Dataset: Cana_de_azucar (GitHub, ErikaGM19/trabajo_de_grado). Classes: carbon smut, hoja amarilla, mancha anillo, mancha parda, mosaic, muermo rojo, roya, sanas, secas, tizon bacteriano.

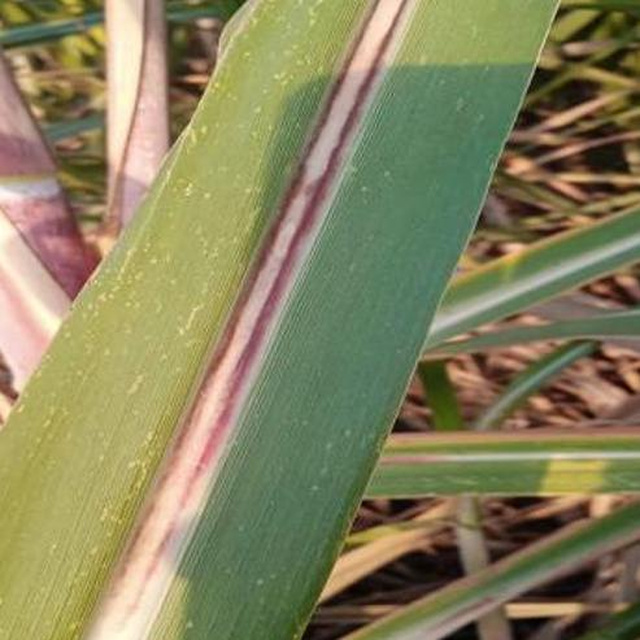
Label: muermo rojo

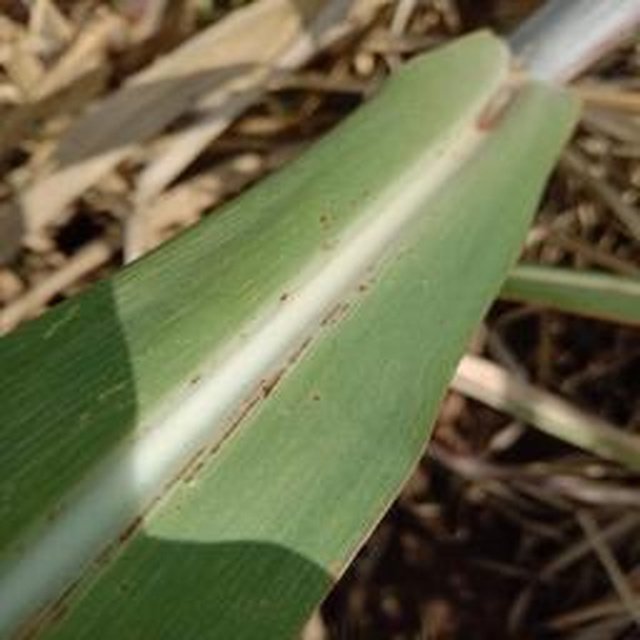
Label: roya

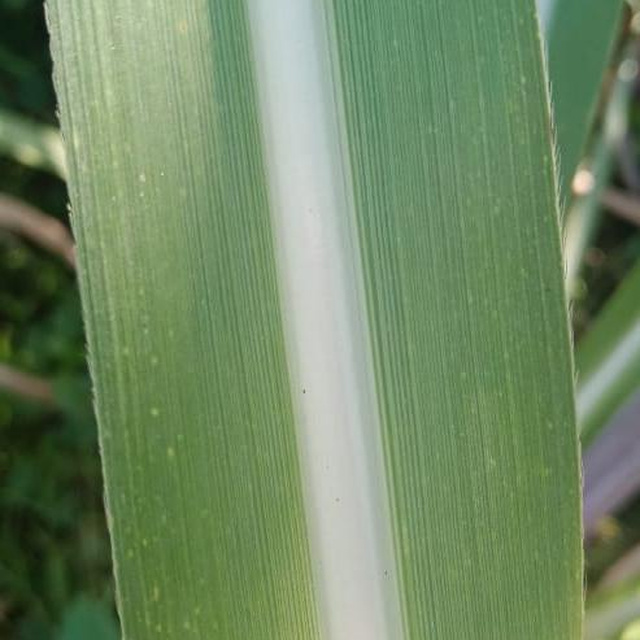
Label: sanas

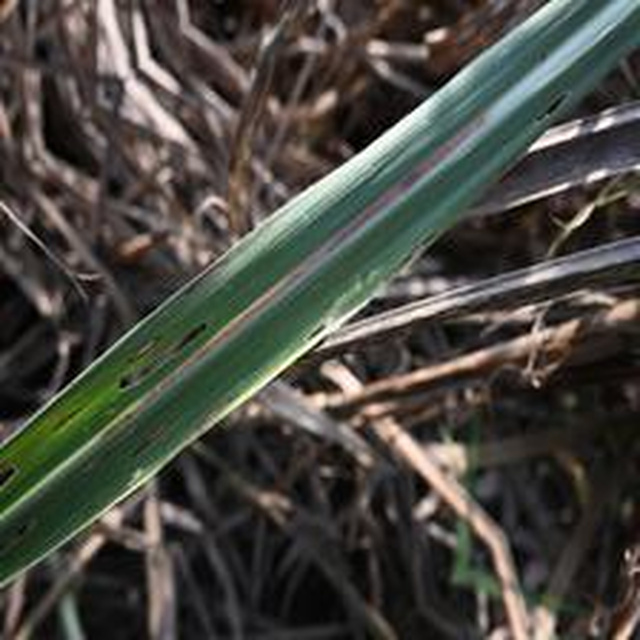
Label: mancha anillo

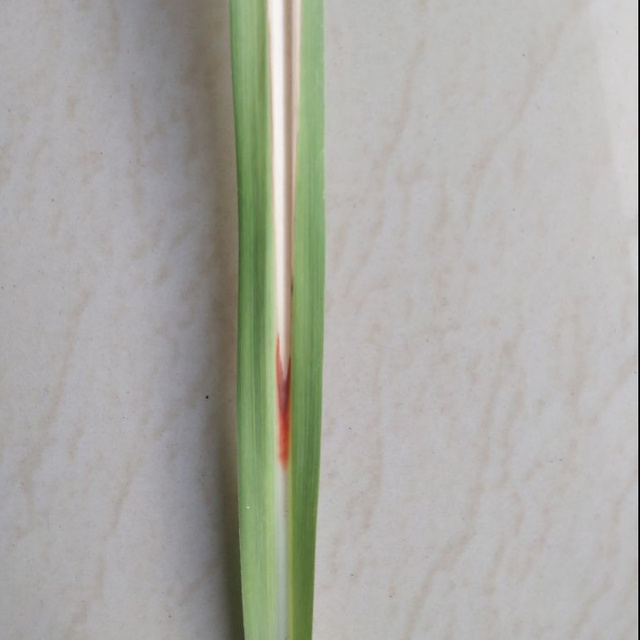
Label: mancha parda

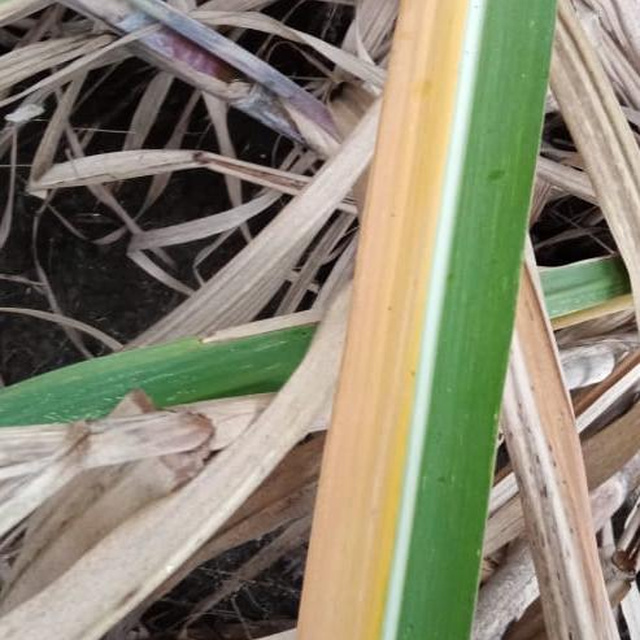
Label: hoja amarilla
